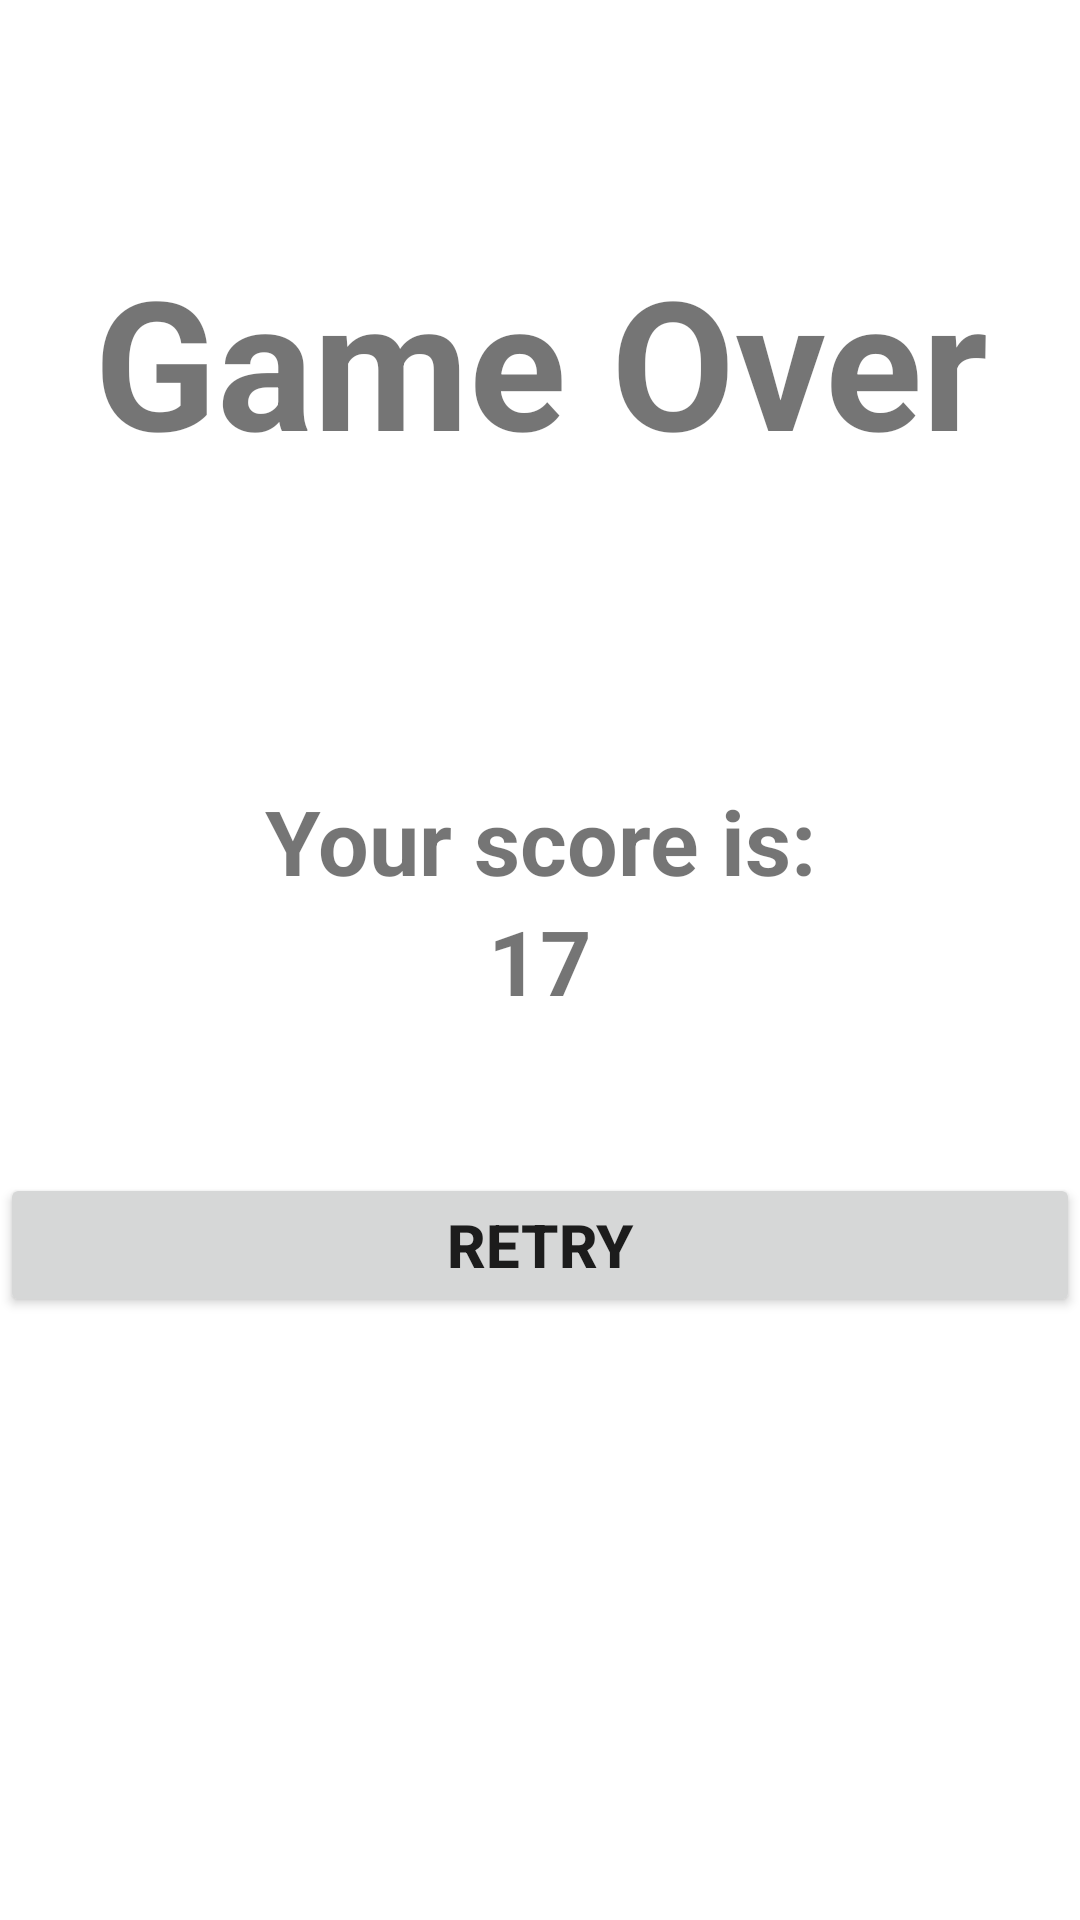

The Android layout XML behind this screen, and the referenced resources:
<!-- AndroidManifest.xml: application theme Theme.JetpackMan -->
<!-- res/layout/activity_game_over.xml -->
<?xml version="1.0" encoding="utf-8"?>

<RelativeLayout xmlns:android="http://schemas.android.com/apk/res/android"
    xmlns:app="http://schemas.android.com/apk/res-auto"
    xmlns:tools="http://schemas.android.com/tools"
    android:layout_width="match_parent"
    android:layout_height="match_parent"
    tools:context=".GameOverMenu">

    <TextView
        android:id="@+id/gameOver"
        android:layout_width="match_parent"
        android:layout_height="wrap_content"
        android:layout_marginTop="80dp"
        android:gravity="center_horizontal"
        android:text="Game Over"
        android:textAlignment="center"
        android:textSize="60sp"
        android:textStyle="bold" />

    <TextView
        android:id="@+id/score"
        android:layout_width="match_parent"
        android:layout_height="wrap_content"
        android:layout_below="@+id/gameOver"
        android:layout_marginTop="100dp"
        android:gravity="center_horizontal"
        android:text="Your score is:"
        android:textAlignment="center"
        android:textSize="30sp"
        android:textStyle="bold" />

    <TextView
        android:id="@+id/scoreValue"
        android:layout_width="match_parent"
        android:layout_height="wrap_content"
        android:layout_below="@+id/gameOver"
        android:layout_marginTop="140dp"
        android:gravity="center_horizontal"
        android:text="17"
        android:textAlignment="center"
        android:textSize="30sp"
        android:textStyle="bold" />

    <Button
        android:id="@+id/retryButton"
        android:layout_width="match_parent"
        android:layout_height="wrap_content"
        android:layout_below="@+id/gameOver"
        android:layout_marginTop="231dp"
        android:padding="10dp"
        android:text="Retry"
        android:textSize="20sp"
        android:textStyle="bold" />
</RelativeLayout>
<!-- resources referenced by this layout -->
<resources>
  <style name="Theme.JetpackMan" parent="Theme.MaterialComponents.DayNight.DarkActionBar">
          
          <item name="colorPrimary">@color/purple_500</item>
          <item name="colorPrimaryVariant">@color/purple_700</item>
          <item name="colorOnPrimary">@color/white</item>
          
          <item name="colorSecondary">@color/teal_200</item>
          <item name="colorSecondaryVariant">@color/teal_700</item>
          <item name="colorOnSecondary">@color/black</item>
          
          <item name="android:statusBarColor" tools:targetApi="l">?attr/colorPrimaryVariant</item>
          
      </style>
  <!-- not gathered from this repository: default colours our renderer supplied (Android Studio template values) -->
  <color name="purple_500">#FF6200EE</color>
  <color name="purple_700">#FF3700B3</color>
  <color name="teal_200">#FF03DAC5</color>
  <color name="teal_700">#FF018786</color>
  <color name="black">#FF000000</color>
  <color name="white">#FFFFFFFF</color>
</resources>
